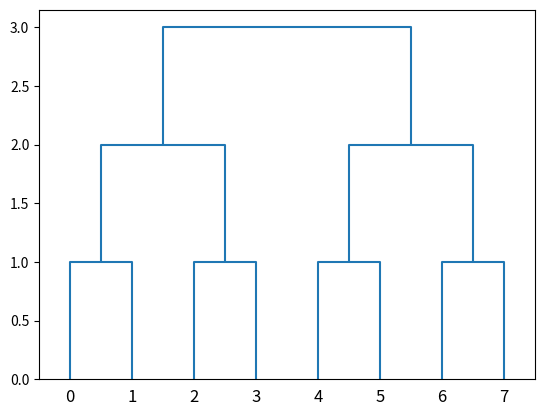
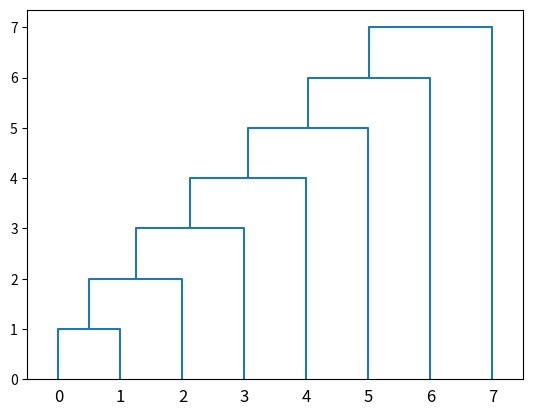

The script that saved these images, in order:
import scipy.cluster.hierarchy as hcluster
import numpy as np
import matplotlib.pyplot as plt

chained_linkage = np.array([[1, 2, 1], [9, 3, 2], [10, 4, 3], [11, 5, 4], [12, 6, 5], [13, 7, 6], [14, 8, 7]])
chained_linkage = hcluster.from_mlab_linkage(chained_linkage)
perfect_linkage = hcluster.from_mlab_linkage(np.array([[1,2,1], [3,4,1], [5,6,1], [7,8,1], [9,10,2], [11,12,2], [13,14,3]]))

hcluster.dendrogram(perfect_linkage, color_threshold=0)
plt.savefig('perfect_linkage.pdf')
plt.close('all')
hcluster.dendrogram(chained_linkage, color_threshold=0)
plt.savefig('worst_case_linkage.pdf')
plt.close('all')
